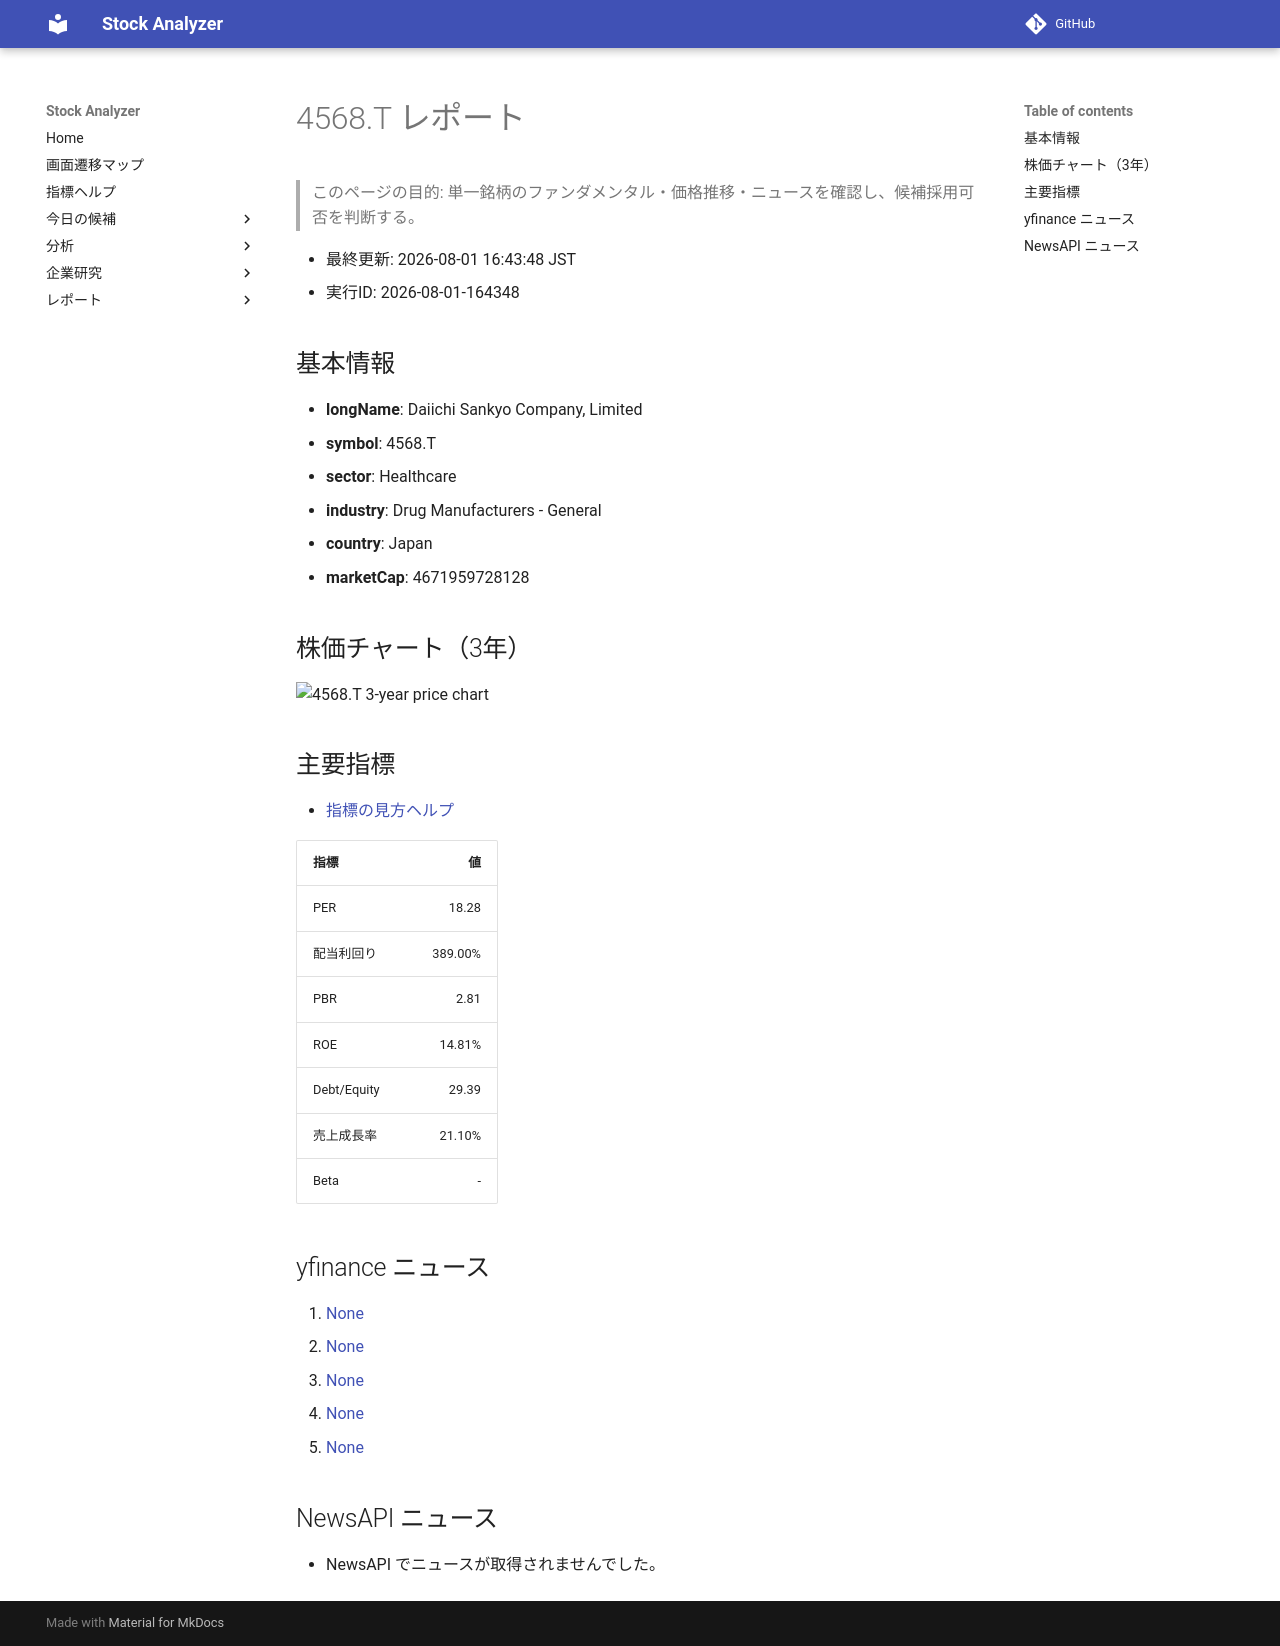

repository: Yumi-note/Making-APP · page: reports/2026-08-01/164348/4568_T/index.html · generator: mkdocs

# 4568.T レポート

> このページの目的: 単一銘柄のファンダメンタル・価格推移・ニュースを確認し、候補採用可否を判断する。

- 最終更新: 2026-08-01 16:43:48 JST
- 実行ID: 2026-08-01-164348

## 基本情報

- **longName**: Daiichi Sankyo Company, Limited
- **symbol**: 4568.T
- **sector**: Healthcare
- **industry**: Drug Manufacturers - General
- **country**: Japan
- **marketCap**: 4671959728128

## 株価チャート（3年）

![4568.T 3-year price chart](4568_T_3y.png)

## 主要指標

- [指標の見方ヘルプ](../../../../indicators.md)

| 指標 | 値 |
|---|---:|
| PER | 18.28 |
| 配当利回り | 389.00% |
| PBR | 2.81 |
| ROE | 14.81% |
| Debt/Equity | 29.39 |
| 売上成長率 | 21.10% |
| Beta | - |

## yfinance ニュース

1. [None](None)
2. [None](None)
3. [None](None)
4. [None](None)
5. [None](None)

## NewsAPI ニュース

- NewsAPI でニュースが取得されませんでした。
